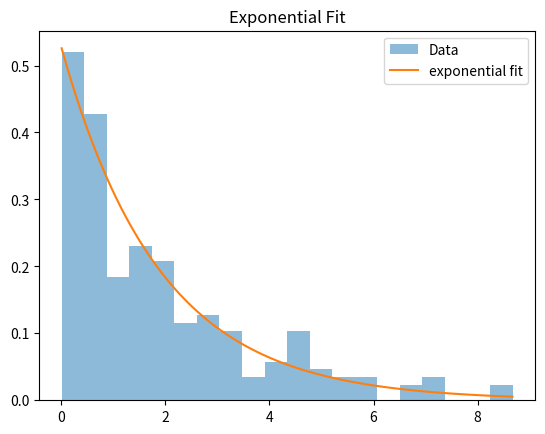
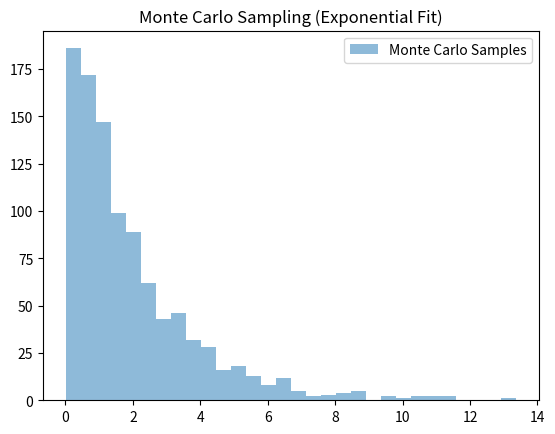
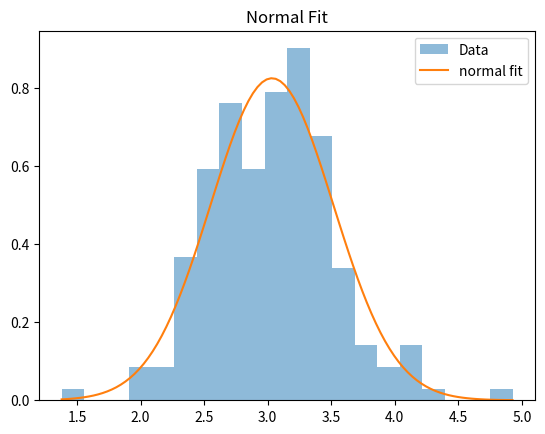
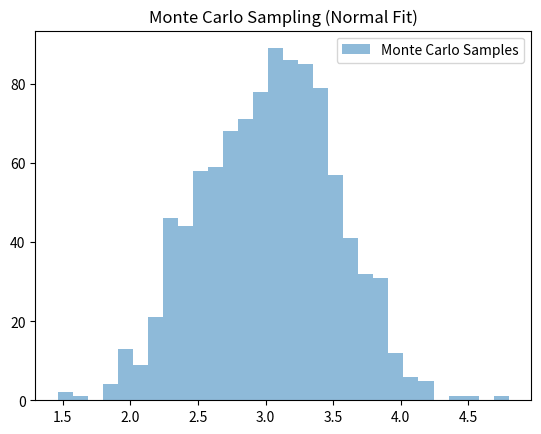
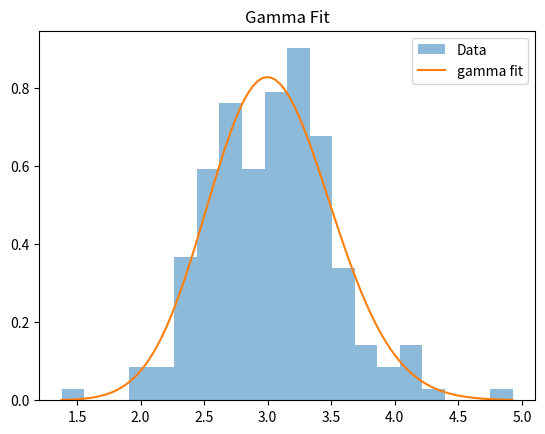

The script that saved these images, in order:
import numpy as np
from scipy import stats
import matplotlib.pyplot as plt

class MLEEstimator:
    """
    Estimate parameters for common distributions using MLE,
    and fit distributions to observed or synthetic data.
    """

    def __init__(self, data):
        self.data = np.asarray(data)
        self.fits = {}

    def fit_exponential(self):
        loc, scale = stats.expon.fit(self.data, floc=0)
        lam = 1 / scale
        self.fits['exponential'] = {'lambda': lam, 'loc': loc, 'scale': scale}
        return self.fits['exponential']

    def fit_normal(self):
        mu, std = stats.norm.fit(self.data)
        self.fits['normal'] = {'mu': mu, 'std': std}
        return self.fits['normal']

    def fit_gamma(self):
        shape, loc, scale = stats.gamma.fit(self.data)
        self.fits['gamma'] = {'shape': shape, 'loc': loc, 'scale': scale}
        return self.fits['gamma']

    def fit_lognorm(self):
        shape, loc, scale = stats.lognorm.fit(self.data)
        self.fits['lognorm'] = {'shape': shape, 'loc': loc, 'scale': scale}
        return self.fits['lognorm']

    def plot_fit(self, dist_name):
        # Map user-friendly names to scipy.stats names and required param order
        dist_map = {
            'exponential': ('expon', ['loc', 'scale']),
            'normal': ('norm', ['mu', 'std']),
            'gamma': ('gamma', ['shape', 'loc', 'scale']),
            'lognorm': ('lognorm', ['shape', 'loc', 'scale'])
        }
        if dist_name not in self.fits:
            raise ValueError(f"Fit {dist_name} first.")
        params = self.fits[dist_name]
        scipy_name, param_keys = dist_map[dist_name]
        dist = getattr(stats, scipy_name)
        x = np.linspace(min(self.data), max(self.data), 100)
        param_values = [params[k] for k in param_keys]
        plt.hist(self.data, bins=20, density=True, alpha=0.5, label='Data')
        plt.plot(x, dist.pdf(x, *param_values), label=f'{dist_name} fit')
        plt.legend()
        plt.title(f"{dist_name.capitalize()} Fit")
        plt.show()

    def summary(self):
        for name, params in self.fits.items():
            print(f"{name}: {params}")

class BootstrapSampler:
    """
    Perform bootstrap resampling to estimate the distribution of a statistic.
    """
    def __init__(self, data):
        self.data = np.asarray(data)

    def sample(self, n_samples=1000, stat_func=np.mean):
        stats_arr = []
        n = len(self.data)
        for _ in range(n_samples):
            sample = np.random.choice(self.data, size=n, replace=True)
            stats_arr.append(stat_func(sample))
        return np.array(stats_arr)

class MonteCarloSampler:
    """
    Generate random samples from a fitted distribution using Monte Carlo simulation.
    """
    def __init__(self, fits):
        self.fits = fits

    def sample(self, dist_name, size=1000):
        if dist_name not in self.fits:
            raise ValueError(f"Fit {dist_name} first.")
        params = self.fits[dist_name]
        if dist_name == 'exponential':
            return np.random.exponential(scale=params['scale'], size=size)
        elif dist_name == 'normal':
            return np.random.normal(loc=params['mu'], scale=params['std'], size=size)
        elif dist_name == 'gamma':
            return np.random.gamma(shape=params['shape'], scale=params['scale'], size=size)
        elif dist_name == 'lognorm':
            return np.random.lognormal(mean=np.log(params['scale']), sigma=params['shape'], size=size)
        else:
            raise ValueError(f"Sampling not implemented for {dist_name}")

# Example usage:
if __name__ == "__main__":
    np.random.seed(42)
    arrival_times = np.random.exponential(scale=2.0, size=200)
    service_times = np.random.normal(loc=3.0, scale=0.5, size=200)

    print("=== Arrival Rate Estimation (Exponential) ===")
    arrival_est = MLEEstimator(arrival_times)
    print(arrival_est.fit_exponential())
    arrival_est.plot_fit('exponential')

    # Bootstrap mean arrival time
    boot = BootstrapSampler(arrival_times)
    boot_means = boot.sample(n_samples=1000, stat_func=np.mean)
    print(f"Bootstrap mean (95% CI): {np.percentile(boot_means, 2.5):.3f} - {np.percentile(boot_means, 97.5):.3f}")

    # Monte Carlo sampling from exponential fit
    mc = MonteCarloSampler(arrival_est.fits)
    mc_samples = mc.sample('exponential', size=1000)
    plt.hist(mc_samples, bins=30, alpha=0.5, label='Monte Carlo Samples')
    plt.title("Monte Carlo Sampling (Exponential Fit)")
    plt.legend()
    plt.show()

    print("=== Service Time Estimation (Normal) ===")
    service_est = MLEEstimator(service_times)
    print(service_est.fit_normal())
    service_est.plot_fit('normal')

    # Bootstrap std of service times
    boot_service = BootstrapSampler(service_times)
    boot_stds = boot_service.sample(n_samples=1000, stat_func=np.std)
    print(f"Bootstrap std (95% CI): {np.percentile(boot_stds, 2.5):.3f} - {np.percentile(boot_stds, 97.5):.3f}")

    # Monte Carlo sampling from normal fit
    mc_service = MonteCarloSampler(service_est.fits)
    mc_samples_norm = mc_service.sample('normal', size=1000)
    plt.hist(mc_samples_norm, bins=30, alpha=0.5, label='Monte Carlo Samples')
    plt.title("Monte Carlo Sampling (Normal Fit)")
    plt.legend()
    plt.show()

    print("=== Fitting Gamma to Service Times ===")
    print(service_est.fit_gamma())
    service_est.plot_fit('gamma')
